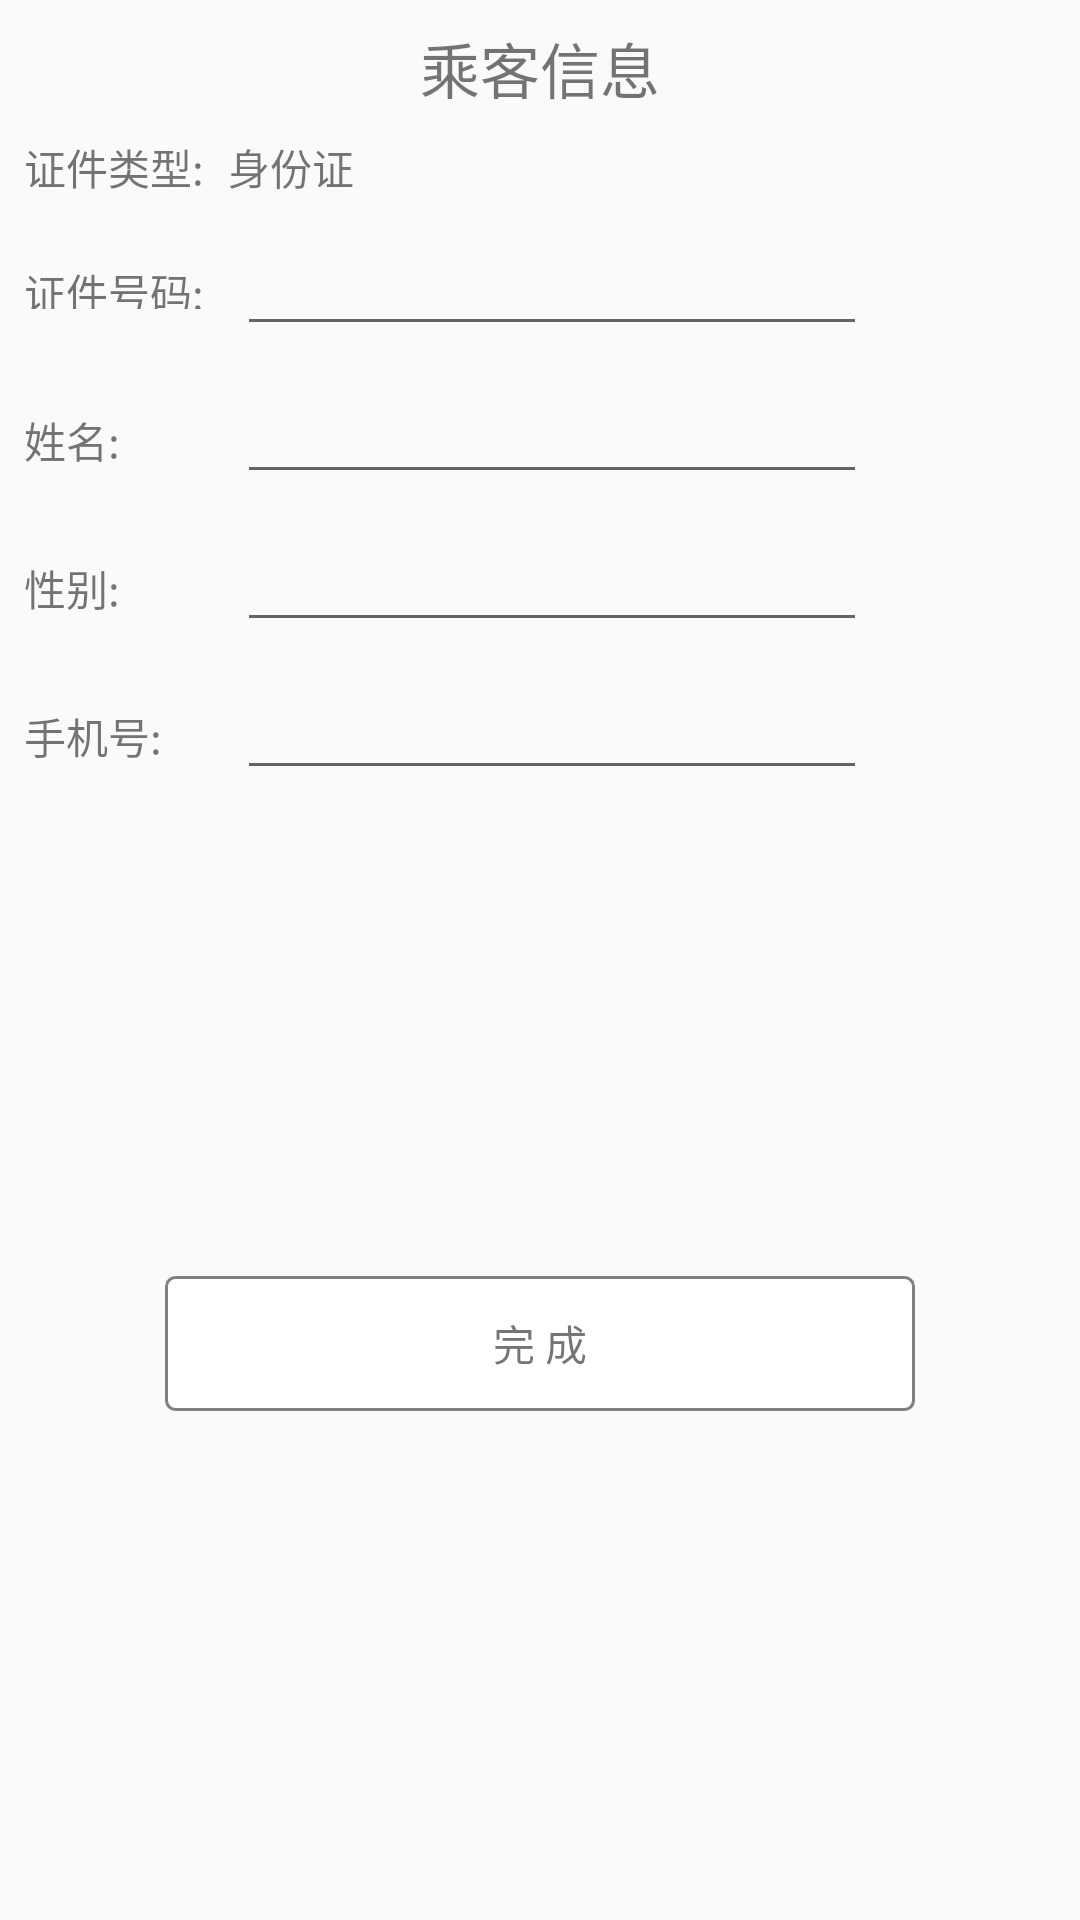

Reconstruct the res/layout file that produces this screen, plus the resources it refers to.
<!-- AndroidManifest.xml: application theme AppTheme.NoActionBar.FullScreen -->
<!-- res/layout/dialog_passenger_information.xml -->
<?xml version="1.0" encoding="utf-8"?>
<android.support.constraint.ConstraintLayout
    xmlns:android="http://schemas.android.com/apk/res/android"
    xmlns:app="http://schemas.android.com/apk/res-auto"
    xmlns:tools="http://schemas.android.com/tools"
    android:layout_width="match_parent"
    android:layout_height="match_parent">


    <TextView
        android:id="@+id/textView9"
        android:layout_width="wrap_content"
        android:layout_height="wrap_content"
        android:layout_marginEnd="8dp"
        android:layout_marginStart="8dp"
        android:layout_marginTop="8dp"
        android:text="乘客信息"
        android:textSize="20sp"
        app:layout_constraintEnd_toEndOf="parent"
        app:layout_constraintStart_toStartOf="parent"
        app:layout_constraintTop_toTopOf="parent" />

    <TextView
        android:id="@+id/textView16"
        android:layout_width="wrap_content"
        android:layout_height="wrap_content"
        android:layout_marginStart="8dp"
        android:layout_marginTop="8dp"
        android:text="证件类型:"
        app:layout_constraintStart_toStartOf="parent"
        app:layout_constraintTop_toBottomOf="@+id/textView9" />

    <TextView
        android:id="@+id/textView18"
        android:layout_width="63dp"
        android:layout_height="16dp"
        android:layout_marginStart="8dp"
        android:text="证件号码:"
        app:layout_constraintBaseline_toBaselineOf="@+id/id"
        app:layout_constraintStart_toStartOf="parent" />

    <TextView
        android:id="@+id/textView20"
        android:layout_width="wrap_content"
        android:layout_height="wrap_content"
        android:layout_marginStart="8dp"
        android:text="姓名:"
        app:layout_constraintBaseline_toBaselineOf="@+id/name"
        app:layout_constraintStart_toStartOf="parent" />

    <TextView
        android:id="@+id/textView22"
        android:layout_width="wrap_content"
        android:layout_height="wrap_content"
        android:layout_marginStart="8dp"
        android:text="性别:"
        app:layout_constraintBaseline_toBaselineOf="@+id/sex"
        app:layout_constraintStart_toStartOf="parent" />

    <TextView
        android:id="@+id/textView23"
        android:layout_width="wrap_content"
        android:layout_height="wrap_content"
        android:layout_marginStart="8dp"
        android:text="手机号:"
        app:layout_constraintBaseline_toBaselineOf="@+id/number"
        app:layout_constraintStart_toStartOf="parent" />

    <TextView
        android:id="@+id/textView24"
        android:layout_width="wrap_content"
        android:layout_height="wrap_content"
        android:layout_marginStart="8dp"
        android:text="身份证"
        app:layout_constraintBaseline_toBaselineOf="@+id/textView16"
        app:layout_constraintStart_toEndOf="@+id/textView16" />

    <EditText
        android:id="@+id/id"
        android:layout_width="wrap_content"
        android:layout_height="wrap_content"
        android:layout_marginStart="8dp"
        android:layout_marginTop="8dp"
        android:ems="10"
        android:inputType="textPersonName"
        app:layout_constraintStart_toEndOf="@+id/textView18"
        app:layout_constraintTop_toBottomOf="@+id/textView24" />

    <EditText
        android:id="@+id/name"
        android:layout_width="wrap_content"
        android:layout_height="wrap_content"
        android:layout_marginStart="8dp"
        android:layout_marginTop="8dp"
        android:ems="10"
        android:inputType="textPersonName"
        app:layout_constraintStart_toEndOf="@+id/textView18"
        app:layout_constraintTop_toBottomOf="@+id/id" />

    <EditText
        android:id="@+id/sex"
        android:layout_width="wrap_content"
        android:layout_height="wrap_content"
        android:layout_marginTop="8dp"
        android:ems="10"
        android:inputType="textPersonName"
        app:layout_constraintStart_toStartOf="@+id/name"
        app:layout_constraintTop_toBottomOf="@+id/name" />

    <EditText
        android:id="@+id/number"
        android:layout_width="wrap_content"
        android:layout_height="wrap_content"
        android:layout_marginTop="8dp"
        android:ems="10"
        android:inputType="number"
        app:layout_constraintStart_toStartOf="@+id/sex"
        app:layout_constraintTop_toBottomOf="@+id/sex" />

    <TextView
        android:id="@+id/complete"
        android:layout_width="250dp"
        android:layout_height="45dp"
        android:layout_marginBottom="8dp"
        android:layout_marginEnd="8dp"
        android:layout_marginStart="8dp"
        android:gravity="center"
        android:background="@drawable/home_bar_grey"
        android:text="完 成"
        app:layout_constraintBottom_toBottomOf="parent"
        app:layout_constraintEnd_toEndOf="parent"
        app:layout_constraintStart_toStartOf="parent"
        app:layout_constraintTop_toBottomOf="@id/number" />

</android.support.constraint.ConstraintLayout>
<!-- resources referenced by this layout -->
<resources>
  <!-- drawable home_bar_grey (drawable-hdpi) -->
  <?xml version="1.0" encoding="utf-8"?>
  <shape xmlns:android="http://schemas.android.com/apk/res/android">
  
      <corners android:radius="3dp" />
  
      <solid android:color="#ffffff" />
      <stroke android:width="1dp" android:color="#808080"/>
  </shape>
  <style name="AppTheme.NoActionBar.FullScreen">
          <item name="windowActionBar">false</item>
          <item name="windowNoTitle">true</item>
          <item name="android:windowFullscreen">true</item>
      </style>
</resources>
